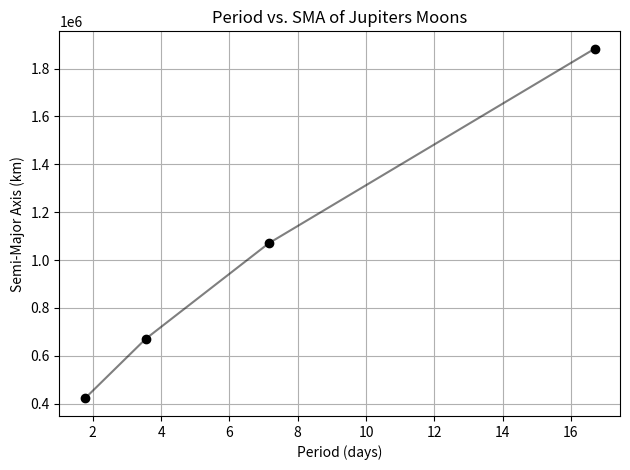
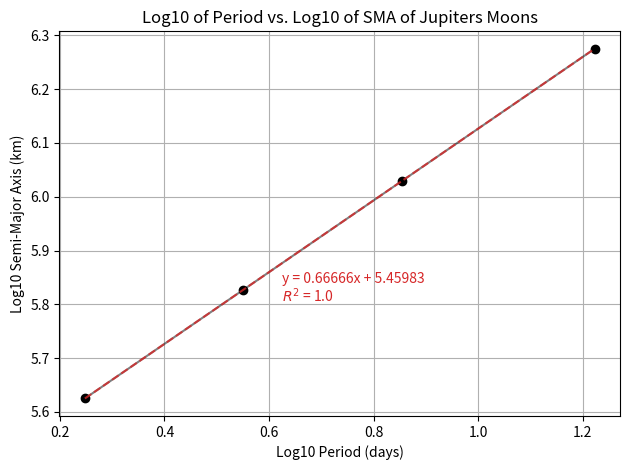

Source code (Python) for these figures, in order:
# imports
import matplotlib.pyplot as plt
import numpy as np
import scipy as sp

# Io
moonIo = {
    "period": 1.7691,
    "sma": 421700,
    "mass": 8931900
}
# Europa
moonEuropa = {
    "period": 3.5512,
    "sma": 671034,
    "mass": 4800000
}
# Ganymede
moonGanymede = {
    "period": 7.1546,
    "sma": 1070412,
    "mass": 14819000
}
# Callisto
moonCallisto = {
    "period": 16.689,
    "sma": 1882709,
    "mass": 10759000
}

# arrays
period = np.array([moonIo["period"], moonEuropa["period"], moonGanymede["period"], moonCallisto["period"]])
sma = np.array([moonIo["sma"], moonEuropa["sma"], moonGanymede["sma"], moonCallisto["sma"]])
mass = np.array([moonIo["mass"], moonEuropa["mass"], moonGanymede["mass"], moonCallisto["mass"]])

# part a
fig_a, ax_a = plt.subplots()
ax_a.scatter(period, sma, color="black")
ax_a.plot(period, sma, color="black", alpha=0.5)
ax_a.set_xlabel("Period (days)")
ax_a.set_ylabel("Semi-Major Axis (km)")
ax_a.set_title("Period vs. SMA of Jupiters Moons")
ax_a.grid()
fig_a.tight_layout()
plt.savefig("part_a")

# part b
log10_period = np.log10(period)
log10_sma = np.log10(sma)
fig_b, ax_b = plt.subplots()
ax_b.scatter(log10_period, log10_sma, color="black")
ax_b.plot(log10_period, log10_sma, color="black", alpha=0.5)
# linear regression
def linear(x, m, b):
    return (m*x)+b
coefficients, pcov = sp.optimize.curve_fit(linear, log10_period, log10_sma)
print(coefficients) # ~= [0.66666156 5.45983372]
residuals = log10_sma - linear(log10_period, *coefficients)
res_sum = np.sum(residuals**2)
tot_sum = np.sum((log10_sma - np.mean(log10_sma))**2)
r_squared = 1 - (res_sum / tot_sum)
print("R**2:", r_squared) # ~= R**2: 0.9999999998845956
fit_x = [min(log10_period), max(log10_period)]
fit_y = [linear(min(log10_period), *coefficients), linear(max(log10_period), *coefficients)]
ax_b.plot(fit_x, fit_y, "--",color="tab:red", alpha=0.8)
# graph
ax_b.set_xlabel("Log10 Period (days)")
ax_b.set_ylabel("Log10 Semi-Major Axis (km)")
ax_b.set_title("Log10 of Period vs. Log10 of SMA of Jupiters Moons")
text1 = "y = "+str(round(coefficients[0],5))+"x + "+str(round(coefficients[1],5))
text2 = r"$R^2$ = "+str(round(r_squared,5))
plt.text(0.625, 5.84, text1, color="tab:red")
plt.text(0.625, 5.805, text2, color="tab:red")
ax_b.grid()
fig_b.tight_layout()
plt.savefig("part_b")